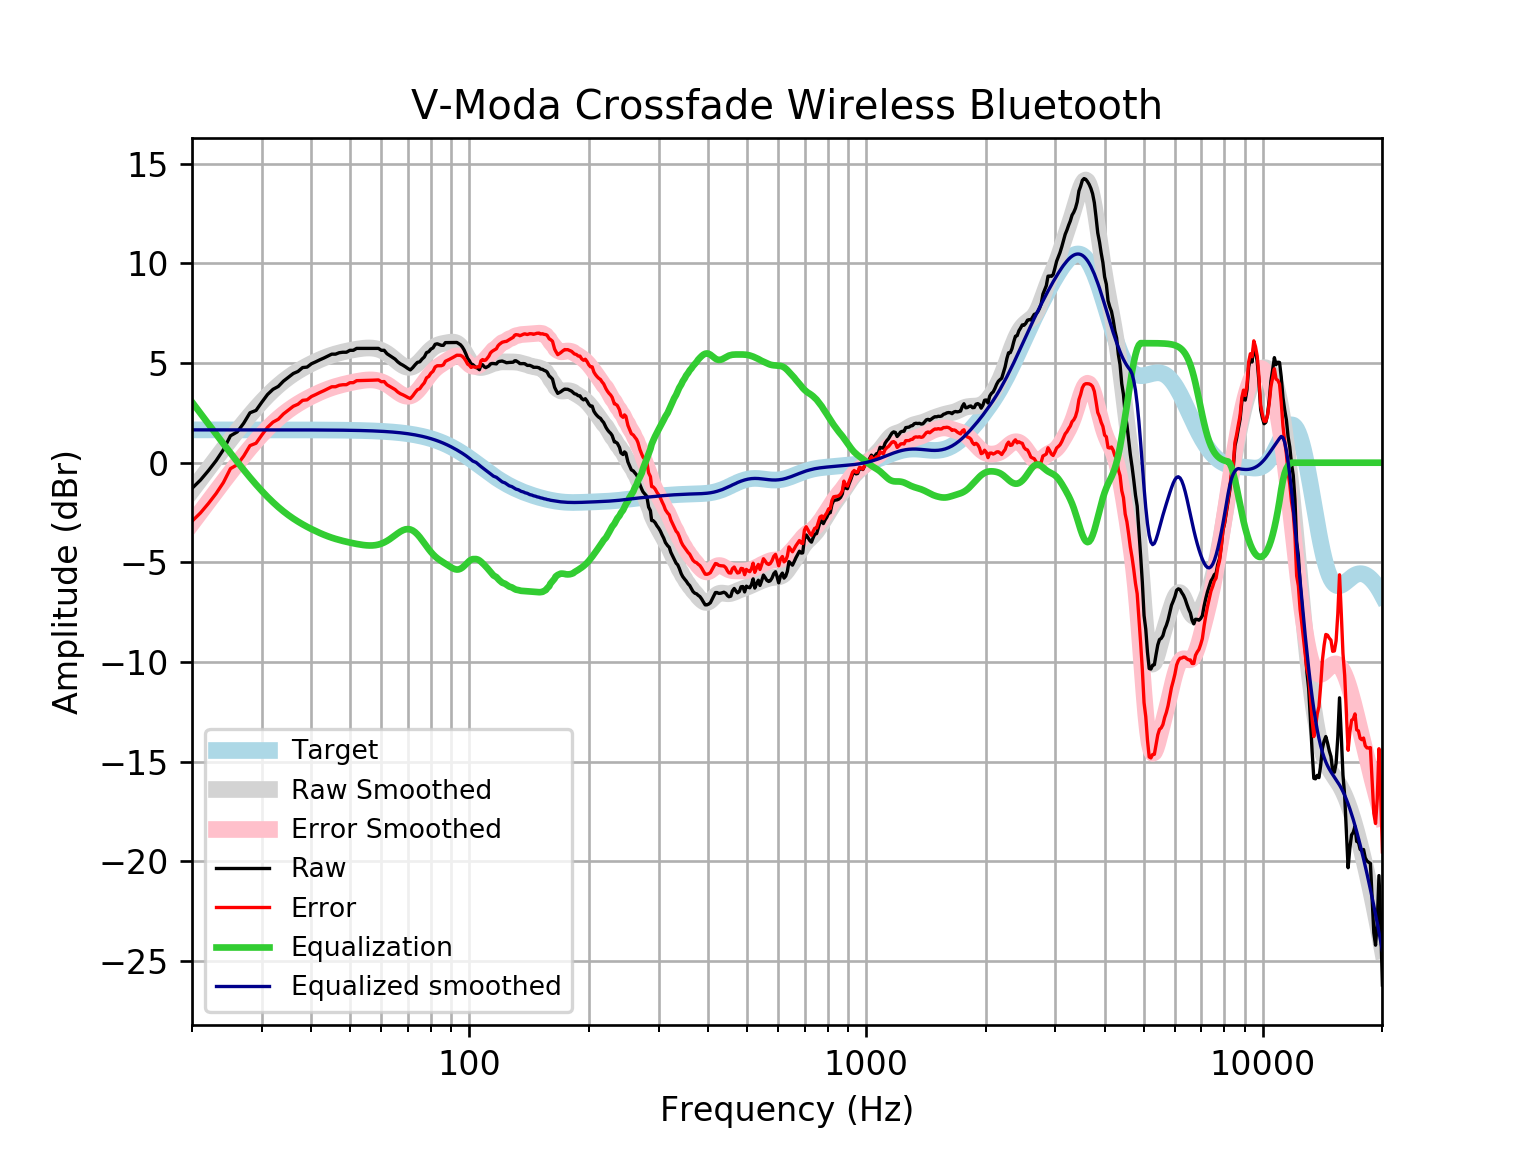

Data behind this chart, as committed beside it:
frequency, raw, error, smoothed, error_smoothed, equalization, equalized_raw, equalized_smoothed, target
20, -1.289, -2.936, -1.396, -3.043, 3.043, 1.755, 1.648, 1.648
21, -0.8741, -2.522, -0.8333, -2.481, 2.481, 1.607, 1.648, 1.648
22, -0.3976, -2.045, -0.2965, -1.944, 1.944, 1.547, 1.648, 1.648
23, 0.09942, -1.548, 0.2148, -1.433, 1.433, 1.532, 1.648, 1.648
24, 0.6533, -0.9944, 0.7008, -0.947, 0.947, 1.6, 1.648, 1.648
25, 1.35, -0.2977, 1.162, -0.4857, 0.4857, 1.836, 1.648, 1.648
26, 1.544, -0.1033, 1.598, -0.05007, 0.05007, 1.594, 1.648, 1.648
27, 1.982, 0.3346, 2.007, 0.3592, -0.3592, 1.623, 1.648, 1.648
28, 2.505, 0.8576, 2.389, 0.7411, -0.7411, 1.764, 1.647, 1.647
29, 2.625, 0.9773, 2.742, 1.095, -1.095, 1.53, 1.647, 1.647
30, 3.041, 1.394, 3.067, 1.42, -1.42, 1.621, 1.647, 1.647
31, 3.423, 1.776, 3.364, 1.717, -1.717, 1.706, 1.647, 1.647
32, 3.683, 2.036, 3.632, 1.985, -1.985, 1.697, 1.647, 1.647
33, 3.827, 2.181, 3.873, 2.227, -2.227, 1.601, 1.647, 1.647
34, 4.093, 2.447, 4.088, 2.442, -2.442, 1.651, 1.646, 1.646
35, 4.291, 2.645, 4.28, 2.634, -2.634, 1.657, 1.646, 1.646
36, 4.477, 2.831, 4.45, 2.804, -2.804, 1.673, 1.645, 1.645
37, 4.58, 2.935, 4.601, 2.956, -2.956, 1.623, 1.645, 1.645
38, 4.774, 3.129, 4.737, 3.093, -3.093, 1.681, 1.644, 1.644
39, 4.799, 3.155, 4.861, 3.217, -3.217, 1.582, 1.644, 1.644
40, 4.965, 3.322, 4.973, 3.33, -3.33, 1.635, 1.643, 1.643
41, 5.062, 3.42, 5.076, 3.434, -3.434, 1.628, 1.642, 1.642
42, 5.164, 3.523, 5.17, 3.529, -3.529, 1.635, 1.641, 1.641
43, 5.255, 3.615, 5.256, 3.616, -3.616, 1.639, 1.64, 1.64
44, 5.35, 3.711, 5.332, 3.694, -3.694, 1.656, 1.639, 1.639
45, 5.448, 3.81, 5.4, 3.763, -3.763, 1.685, 1.637, 1.637
46, 5.448, 3.812, 5.459, 3.824, -3.824, 1.624, 1.635, 1.635
47, 5.52, 3.887, 5.511, 3.878, -3.878, 1.643, 1.634, 1.633
48, 5.544, 3.913, 5.557, 3.925, -3.925, 1.619, 1.631, 1.631
49, 5.544, 3.915, 5.597, 3.968, -3.968, 1.576, 1.629, 1.629
50, 5.64, 4.014, 5.634, 4.008, -4.008, 1.632, 1.626, 1.626
51, 5.64, 4.017, 5.668, 4.044, -4.044, 1.596, 1.623, 1.623
52, 5.737, 4.117, 5.697, 4.077, -4.077, 1.659, 1.62, 1.62
53, 5.737, 4.121, 5.723, 4.107, -4.107, 1.63, 1.616, 1.616
54, 5.737, 4.125, 5.742, 4.13, -4.13, 1.606, 1.612, 1.612
55, 5.737, 4.13, 5.755, 4.147, -4.147, 1.589, 1.607, 1.607
56, 5.737, 4.135, 5.758, 4.156, -4.156, 1.581, 1.602, 1.602
57, 5.737, 4.14, 5.75, 4.153, -4.153, 1.584, 1.596, 1.596
58, 5.737, 4.147, 5.728, 4.138, -4.138, 1.599, 1.59, 1.59
59, 5.737, 4.153, 5.692, 4.108, -4.108, 1.628, 1.583, 1.583
60, 5.64, 4.064, 5.639, 4.063, -4.063, 1.577, 1.576, 1.576
61, 5.64, 4.073, 5.57, 4.002, -4.002, 1.638, 1.568, 1.568
62, 5.47, 3.911, 5.486, 3.927, -3.927, 1.543, 1.559, 1.559
63, 5.377, 3.827, 5.388, 3.839, -3.839, 1.538, 1.549, 1.549
64, 5.286, 3.747, 5.281, 3.742, -3.742, 1.543, 1.538, 1.538
65, 5.197, 3.67, 5.169, 3.642, -3.642, 1.555, 1.527, 1.527
66, 5.062, 3.547, 5.06, 3.545, -3.545, 1.517, 1.514, 1.514
67, 4.964, 3.463, 4.96, 3.459, -3.459, 1.505, 1.501, 1.501
68, 4.894, 3.408, 4.876, 3.39, -3.39, 1.504, 1.486, 1.486
69, 4.813, 3.343, 4.817, 3.346, -3.346, 1.468, 1.471, 1.471
70, 4.726, 3.272, 4.785, 3.332, -3.332, 1.394, 1.454, 1.454
71, 4.657, 3.221, 4.786, 3.351, -3.351, 1.306, 1.436, 1.436
72, 4.77, 3.354, 4.82, 3.404, -3.404, 1.366, 1.416, 1.416
73, 4.916, 3.521, 4.884, 3.489, -3.489, 1.427, 1.395, 1.395
74, 5.037, 3.664, 4.975, 3.602, -3.602, 1.435, 1.373, 1.373
75, 5.062, 3.713, 5.085, 3.736, -3.736, 1.326, 1.349, 1.349
76, 5.2, 3.876, 5.209, 3.885, -3.885, 1.315, 1.324, 1.324
77, 5.304, 4.007, 5.337, 4.04, -4.04, 1.264, 1.297, 1.297
78, 5.526, 4.257, 5.464, 4.195, -4.195, 1.331, 1.269, 1.269
79, 5.569, 4.331, 5.581, 4.343, -4.343, 1.227, 1.239, 1.239
... 553 more rows
